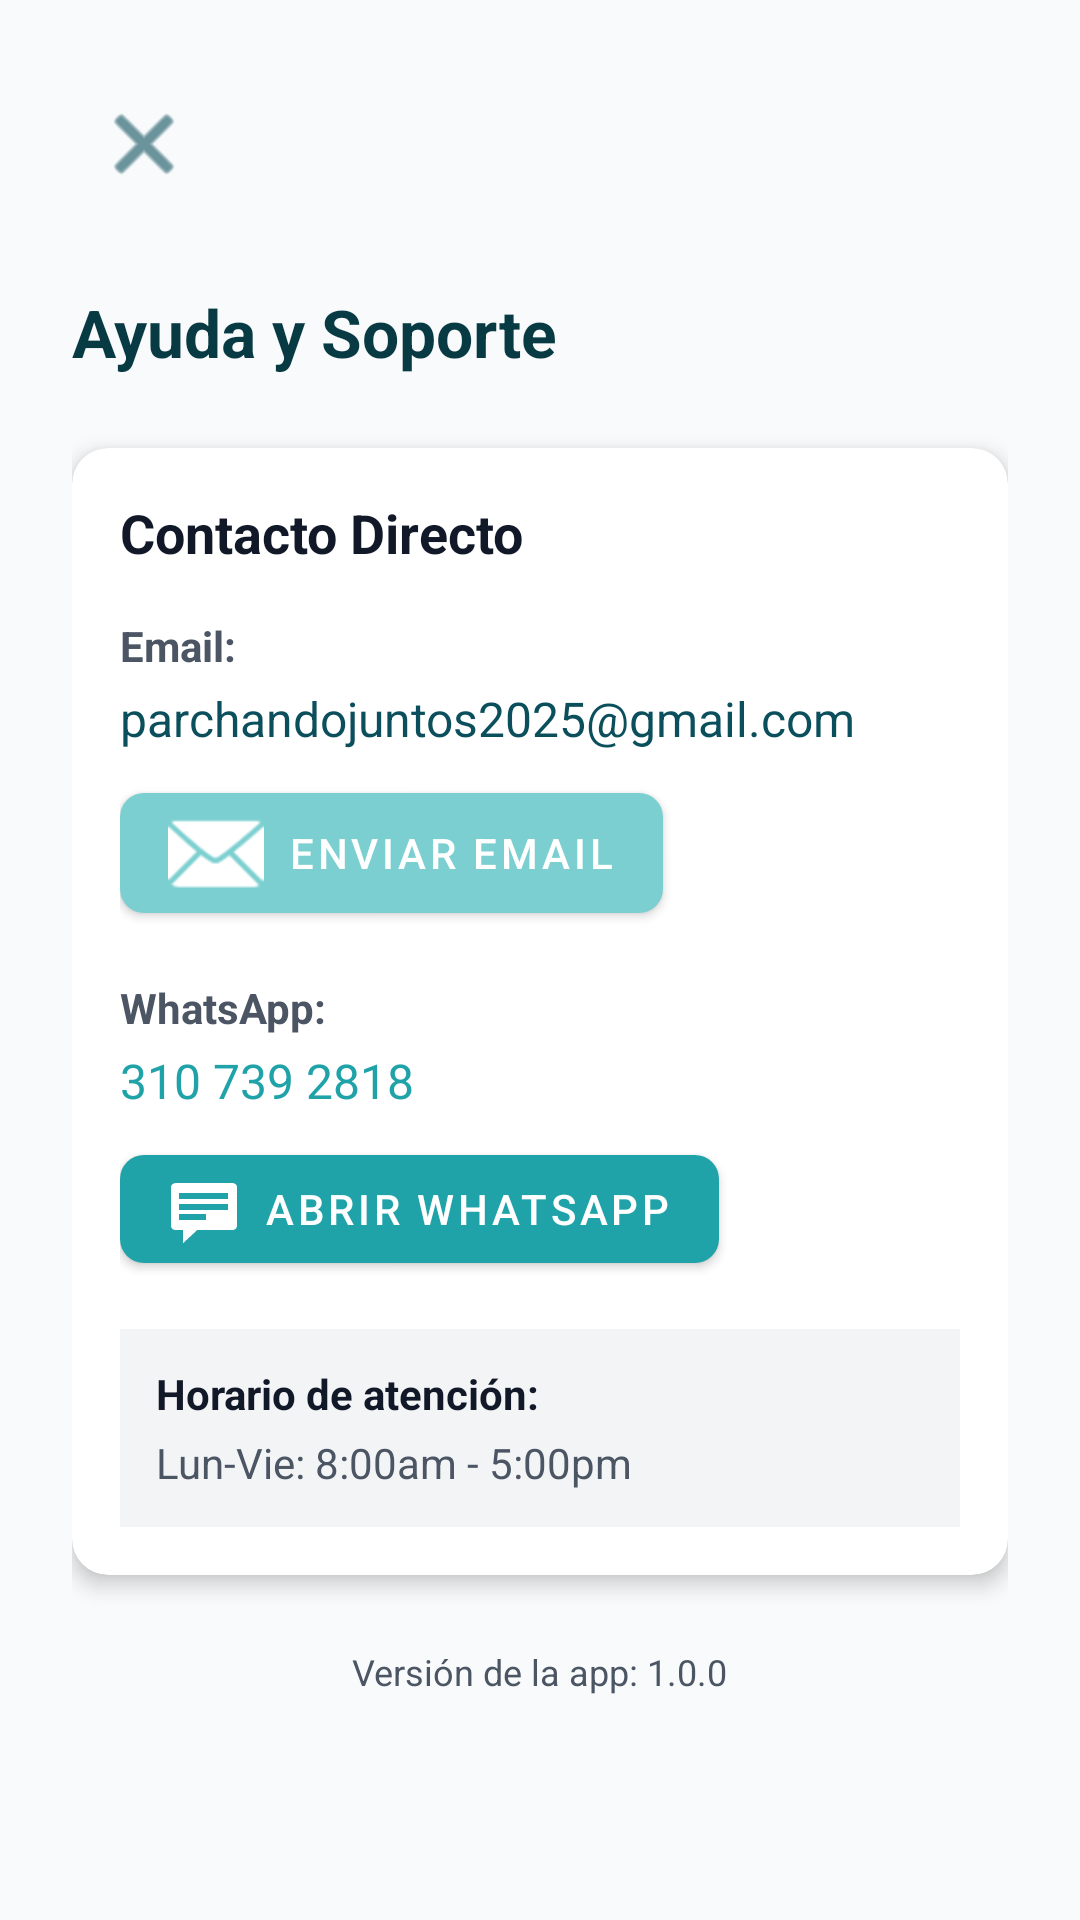

Here is an Android app screen rendered from its layout file. Give the layout XML and the strings, colors and styles it references.
<!-- AndroidManifest.xml: application theme Theme.Catedra_Fam -->
<!-- res/layout/activity_soporte.xml -->
<?xml version="1.0" encoding="utf-8"?>
<ScrollView xmlns:android="http://schemas.android.com/apk/res/android"
    xmlns:app="http://schemas.android.com/apk/res-auto"
    xmlns:tools="http://schemas.android.com/tools"
    android:layout_width="match_parent"
    android:layout_height="match_parent"
    android:fillViewport="true"
    android:background="@color/gray_50"
    tools:context=".SoporteActivity">

    <androidx.constraintlayout.widget.ConstraintLayout
        android:layout_width="match_parent"
        android:layout_height="wrap_content"
        android:padding="24dp">

        
        <ImageButton
            android:id="@+id/btn_volver"
            android:layout_width="48dp"
            android:layout_height="48dp"
            android:background="?attr/selectableItemBackgroundBorderless"
            android:src="@android:drawable/ic_menu_close_clear_cancel"
            android:contentDescription="Volver"
            app:tint="@color/primary"
            app:layout_constraintTop_toTopOf="parent"
            app:layout_constraintStart_toStartOf="parent" />

        
        <TextView
            android:id="@+id/tv_titulo"
            android:layout_width="wrap_content"
            android:layout_height="wrap_content"
            android:layout_marginTop="24dp"
            android:text="@string/soporte_titulo"
            android:textSize="22sp"
            android:textStyle="bold"
            android:textColor="@color/primary_dark"
            app:layout_constraintTop_toBottomOf="@id/btn_volver"
            app:layout_constraintStart_toStartOf="parent" />

        
        <com.google.android.material.card.MaterialCardView
            android:id="@+id/cv_contacto"
            android:layout_width="match_parent"
            android:layout_height="wrap_content"
            android:layout_marginTop="24dp"
            app:cardCornerRadius="12dp"
            app:cardElevation="4dp"
            app:cardBackgroundColor="@color/white"
            app:layout_constraintTop_toBottomOf="@id/tv_titulo"
            app:layout_constraintStart_toStartOf="parent"
            app:layout_constraintEnd_toEndOf="parent">

            <LinearLayout
                android:layout_width="match_parent"
                android:layout_height="wrap_content"
                android:orientation="vertical"
                android:padding="16dp">

                <TextView
                    android:layout_width="wrap_content"
                    android:layout_height="wrap_content"
                    android:text="@string/contacto_directo"
                    android:textSize="18sp"
                    android:textStyle="bold"
                    android:textColor="@color/gray_900" />

                
                <LinearLayout
                    android:layout_width="match_parent"
                    android:layout_height="wrap_content"
                    android:layout_marginTop="16dp"
                    android:orientation="vertical">

                    <TextView
                        android:layout_width="wrap_content"
                        android:layout_height="wrap_content"
                        android:text="@string/email_label"
                        android:textSize="14sp"
                        android:textStyle="bold"
                        android:textColor="@color/gray_600" />

                    <TextView
                        android:layout_width="wrap_content"
                        android:layout_height="wrap_content"
                        android:layout_marginTop="4dp"
                        android:text="@string/email_soporte"
                        android:textSize="16sp"
                        android:textColor="@color/primary" />

                    <com.google.android.material.button.MaterialButton
                        android:id="@+id/btn_email"
                        android:layout_width="wrap_content"
                        android:layout_height="wrap_content"
                        android:layout_marginTop="8dp"
                        android:text="@string/btn_enviar_email"
                        android:textSize="14sp"
                        app:cornerRadius="8dp"
                        app:backgroundTint="@color/info"
                        app:icon="@android:drawable/ic_dialog_email"
                        app:iconGravity="textStart" />
                </LinearLayout>

                
                <LinearLayout
                    android:layout_width="match_parent"
                    android:layout_height="wrap_content"
                    android:layout_marginTop="16dp"
                    android:orientation="vertical">

                    <TextView
                        android:layout_width="wrap_content"
                        android:layout_height="wrap_content"
                        android:text="@string/whatsapp_label"
                        android:textSize="14sp"
                        android:textStyle="bold"
                        android:textColor="@color/gray_600" />

                    <TextView
                        android:layout_width="wrap_content"
                        android:layout_height="wrap_content"
                        android:layout_marginTop="4dp"
                        android:text="@string/whatsapp_numero"
                        android:textSize="16sp"
                        android:textColor="@color/success" />

                    <com.google.android.material.button.MaterialButton
                        android:id="@+id/btn_whatsapp"
                        android:layout_width="wrap_content"
                        android:layout_height="wrap_content"
                        android:layout_marginTop="8dp"
                        android:text="@string/btn_abrir_whatsapp"
                        android:textSize="14sp"
                        app:cornerRadius="8dp"
                        app:backgroundTint="@color/success"
                        app:icon="@android:drawable/stat_notify_chat"
                        app:iconGravity="textStart" />
                </LinearLayout>

                
                <LinearLayout
                    android:layout_width="match_parent"
                    android:layout_height="wrap_content"
                    android:layout_marginTop="16dp"
                    android:orientation="vertical"
                    android:background="@color/gray_100"
                    android:padding="12dp">

                    <TextView
                        android:layout_width="wrap_content"
                        android:layout_height="wrap_content"
                        android:text="@string/horario_atencion"
                        android:textSize="14sp"
                        android:textStyle="bold"
                        android:textColor="@color/gray_900" />

                    <TextView
                        android:layout_width="wrap_content"
                        android:layout_height="wrap_content"
                        android:layout_marginTop="4dp"
                        android:text="@string/horario_detalle"
                        android:textSize="14sp"
                        android:textColor="@color/gray_600" />
                </LinearLayout>

            </LinearLayout>
        </com.google.android.material.card.MaterialCardView>

        
        <TextView
            android:id="@+id/tv_version"
            android:layout_width="wrap_content"
            android:layout_height="wrap_content"
            android:layout_marginTop="24dp"
            android:text="Versión de la app: 1.0.0"
            android:textSize="12sp"
            android:textColor="@color/gray_600"
            app:layout_constraintTop_toBottomOf="@id/cv_contacto"
            app:layout_constraintStart_toStartOf="parent"
            app:layout_constraintEnd_toEndOf="parent" />

    </androidx.constraintlayout.widget.ConstraintLayout>

</ScrollView>
<!-- resources referenced by this layout -->
<resources>
  <color name="gray_100">#F3F4F6</color>
  <color name="gray_50">#F9FAFB</color>
  <color name="gray_600">#4B5563</color>
  <color name="gray_900">#111827</color>
  <color name="info">#7CCFD0</color>
  <color name="primary">#0B4F5C</color>
  <color name="primary_dark">#083A44</color>
  <color name="success">#1FA3A8</color>
  <color name="white">#FFFFFF</color>
  <string name="btn_abrir_whatsapp">ABRIR WHATSAPP</string>
  <string name="btn_enviar_email">ENVIAR EMAIL</string>
  <string name="contacto_directo">Contacto Directo</string>
  <string name="email_label">Email:</string>
  <string name="email_soporte">parchandojuntos2025@gmail.com</string>
  <string name="horario_atencion">Horario de atención:</string>
  <string name="horario_detalle">Lun-Vie: 8:00am - 5:00pm</string>
  <string name="soporte_titulo">Ayuda y Soporte</string>
  <string name="whatsapp_label">WhatsApp:</string>
  <string name="whatsapp_numero">310 739 2818</string>
  <style name="Theme.Catedra_Fam" parent="Theme.MaterialComponents.DayNight.NoActionBar">
          
          <item name="colorPrimary">@color/primary</item>
          <item name="colorPrimaryVariant">@color/primary_dark</item>
          <item name="colorOnPrimary">@color/white</item>
          
          <item name="colorSecondary">@color/secondary</item>
          <item name="colorSecondaryVariant">@color/primary_light</item>
          <item name="colorOnSecondary">@color/black</item>
          
          <item name="colorSurface">@color/white</item>
          <item name="colorOnSurface">@color/text_primary</item>
          
          <item name="android:statusBarColor">?attr/colorPrimaryVariant</item>
  
          
          <item name="textAppearanceHeadline1">@style/TextAppearance.MaterialComponents.Headline1</item>
          <item name="textAppearanceHeadline2">@style/TextAppearance.MaterialComponents.Headline2</item>
          <item name="textAppearanceBody1">@style/TextAppearance.MaterialComponents.Body1</item>
          <item name="textAppearanceBody2">@style/TextAppearance.MaterialComponents.Body2</item>
          <item name="textAppearanceCaption">@style/TextAppearance.MaterialComponents.Caption</item>
      </style>
  <color name="secondary">#7CCFD0</color>
  <color name="primary_light">#1FA3A8</color>
  <color name="black">#000000</color>
  <color name="text_primary">#0B4F5C</color>
</resources>
